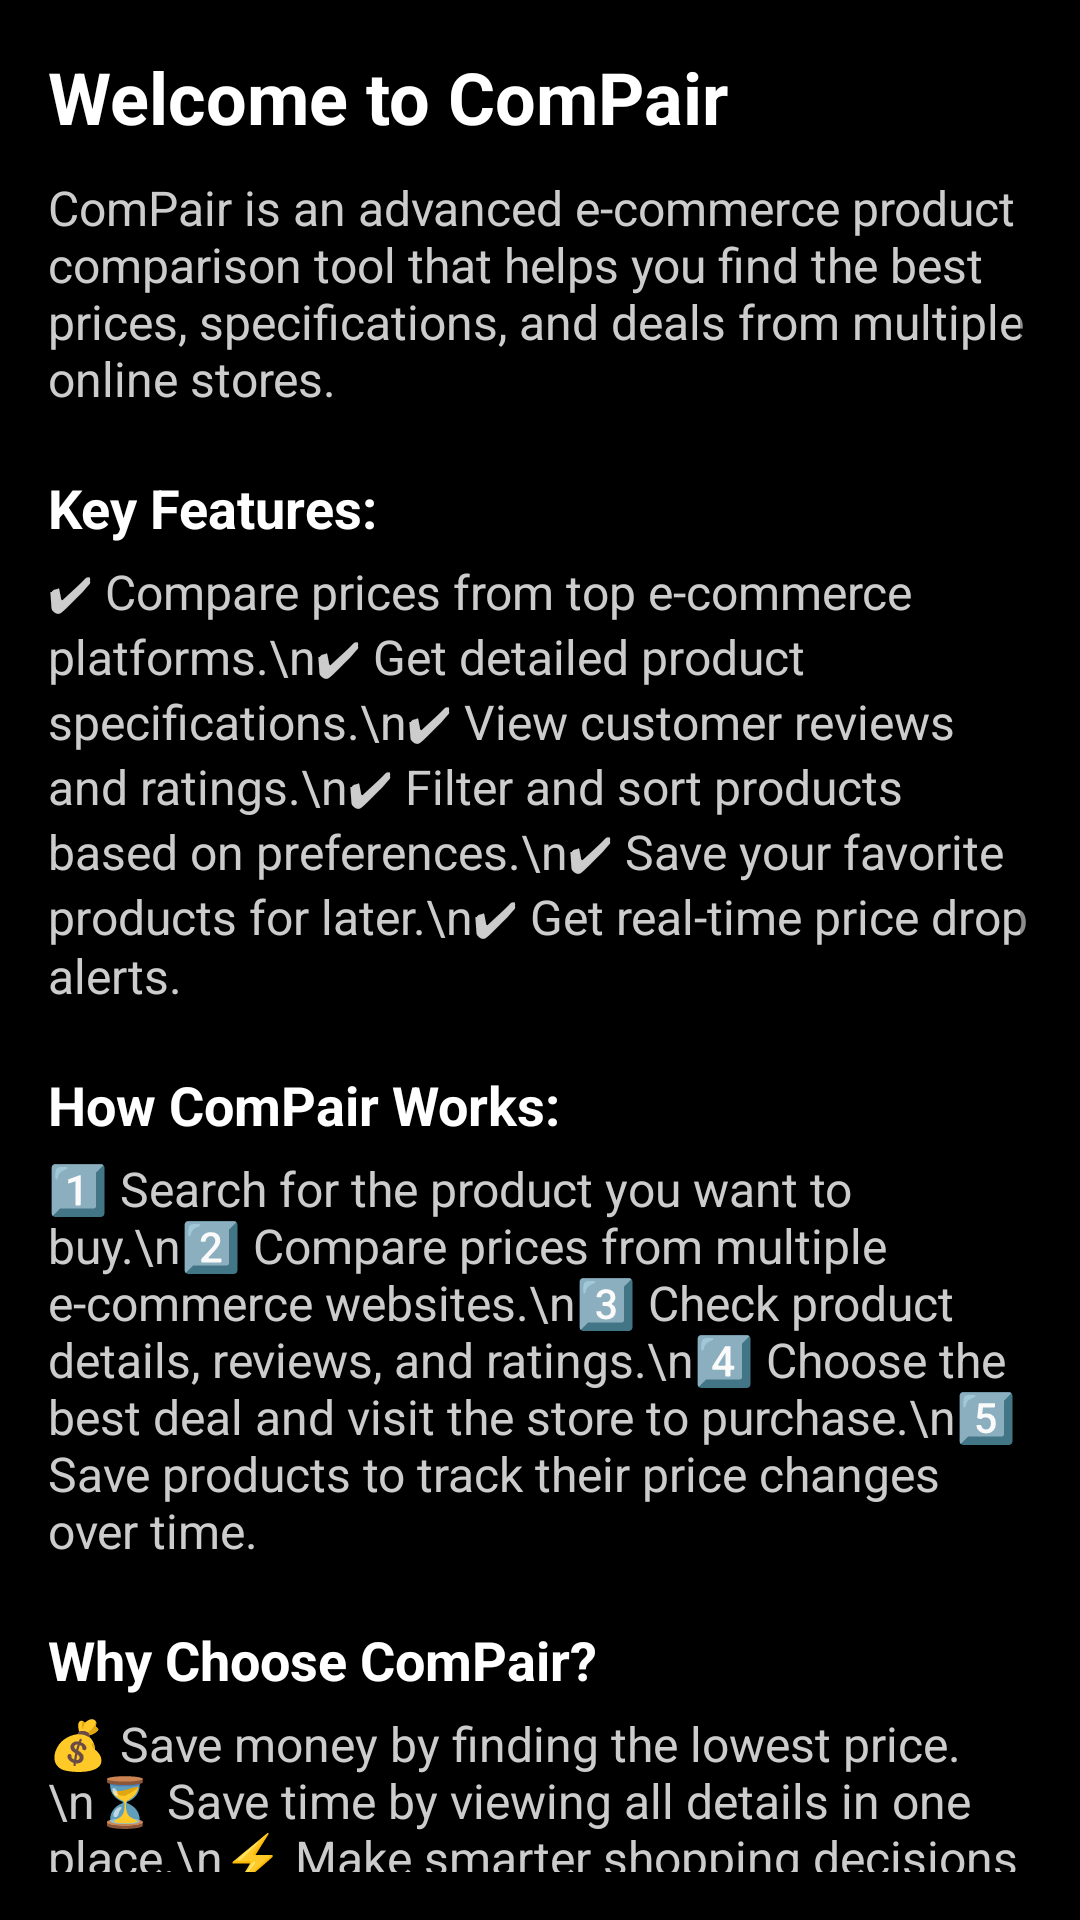

Here is an Android app screen rendered from its layout file. Give the layout XML and the strings, colors and styles it references.
<!-- AndroidManifest.xml: application theme Theme.Compair -->
<!-- res/layout/fragment_info.xml -->
<?xml version="1.0" encoding="utf-8"?>
<ScrollView xmlns:android="http://schemas.android.com/apk/res/android"
    android:layout_width="match_parent"
    android:layout_height="match_parent"
    android:background="#000"
    android:padding="16dp">

    <LinearLayout
        android:layout_width="match_parent"
        android:layout_height="wrap_content"
        android:orientation="vertical">

        <TextView
            android:layout_width="wrap_content"
            android:layout_height="wrap_content"
            android:text="Welcome to ComPair"
            android:textColor="#FFF"
            android:textSize="24sp"
            android:textStyle="bold"
            android:paddingBottom="10dp" />

        <TextView
            android:layout_width="wrap_content"
            android:layout_height="wrap_content"
            android:text="ComPair is an advanced e-commerce product comparison tool that helps you find the best prices, specifications, and deals from multiple online stores."
            android:textColor="#CCC"
            android:textSize="16sp"
            android:paddingBottom="20dp" />

        <TextView
            android:layout_width="wrap_content"
            android:layout_height="wrap_content"
            android:text="Key Features:"
            android:textColor="#FFF"
            android:textSize="18sp"
            android:textStyle="bold"
            android:paddingBottom="5dp" />

        <TextView
            android:layout_width="wrap_content"
            android:layout_height="wrap_content"
            android:text="✔ Compare prices from top e-commerce platforms.\n✔ Get detailed product specifications.\n✔ View customer reviews and ratings.\n✔ Filter and sort products based on preferences.\n✔ Save your favorite products for later.\n✔ Get real-time price drop alerts."
            android:textColor="#CCC"
            android:textSize="16sp"
            android:paddingBottom="20dp" />

        <TextView
            android:layout_width="wrap_content"
            android:layout_height="wrap_content"
            android:text="How ComPair Works:"
            android:textColor="#FFF"
            android:textSize="18sp"
            android:textStyle="bold"
            android:paddingBottom="5dp" />

        <TextView
            android:layout_width="wrap_content"
            android:layout_height="wrap_content"
            android:text="1️⃣ Search for the product you want to buy.\n2️⃣ Compare prices from multiple e-commerce websites.\n3️⃣ Check product details, reviews, and ratings.\n4️⃣ Choose the best deal and visit the store to purchase.\n5️⃣ Save products to track their price changes over time."
            android:textColor="#CCC"
            android:textSize="16sp"
            android:paddingBottom="20dp" />

        <TextView
            android:layout_width="wrap_content"
            android:layout_height="wrap_content"
            android:text="Why Choose ComPair?"
            android:textColor="#FFF"
            android:textSize="18sp"
            android:textStyle="bold"
            android:paddingBottom="5dp" />

        <TextView
            android:layout_width="wrap_content"
            android:layout_height="wrap_content"
            android:text="💰 Save money by finding the lowest price.\n⏳ Save time by viewing all details in one place.\n⚡ Make smarter shopping decisions with reviews and ratings."
            android:textColor="#CCC"
            android:textSize="16sp"
            android:paddingBottom="20dp" />

        <TextView
            android:layout_width="wrap_content"
            android:layout_height="wrap_content"
            android:text="Happy Shopping with ComPair!"
            android:textColor="#FFF"
            android:textSize="18sp"
            android:textStyle="bold"
            android:gravity="center"
            android:paddingTop="10dp"
            android:paddingBottom="20dp"/>
    </LinearLayout>

</ScrollView>
<!-- resources referenced by this layout -->
<resources>
  <style name="Theme.Compair" parent="Theme.MaterialComponents.DayNight.NoActionBar">
          <item name="colorPrimary">@color/lightPrimary</item>
          <item name="colorPrimaryVariant">@color/lightPrimaryVariant</item>
          <item name="colorOnPrimary">@color/black</item>
          <item name="colorBackground">@color/lightBackground</item>
          <item name="colorOnBackground">@color/black</item>
          <item name="colorSurface">@color/white</item>
          <item name="colorOnSurface">@color/black</item>
          <item name="colorAccent">@color/lightAccent</item>
  
          
          <item name="android:statusBarColor">@color/lightPrimaryVariant</item>
          <item name="android:navigationBarColor">@color/lightBackground</item>
          <item name="android:windowBackground">@color/lightBackground</item>
      </style>
  <color name="lightPrimary">#3F51B5</color>
  <color name="lightPrimaryVariant">#303F9F</color>
  <color name="black">#FF000000</color>
  <color name="lightBackground">#F5F5F5</color>
  <color name="white">#FFFFFFFF</color>
  <color name="lightAccent">#FF6200</color>
</resources>
